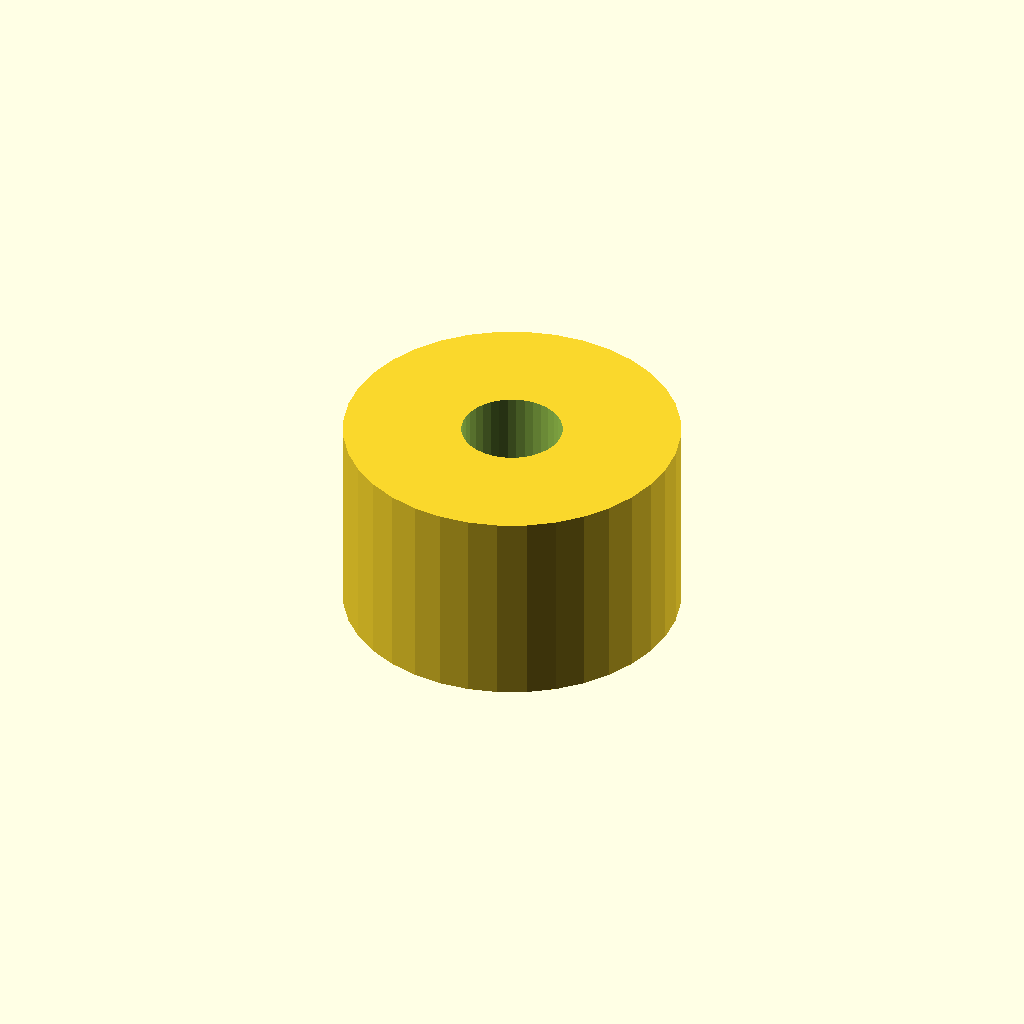
Cell 1 — every parameter at its default value.
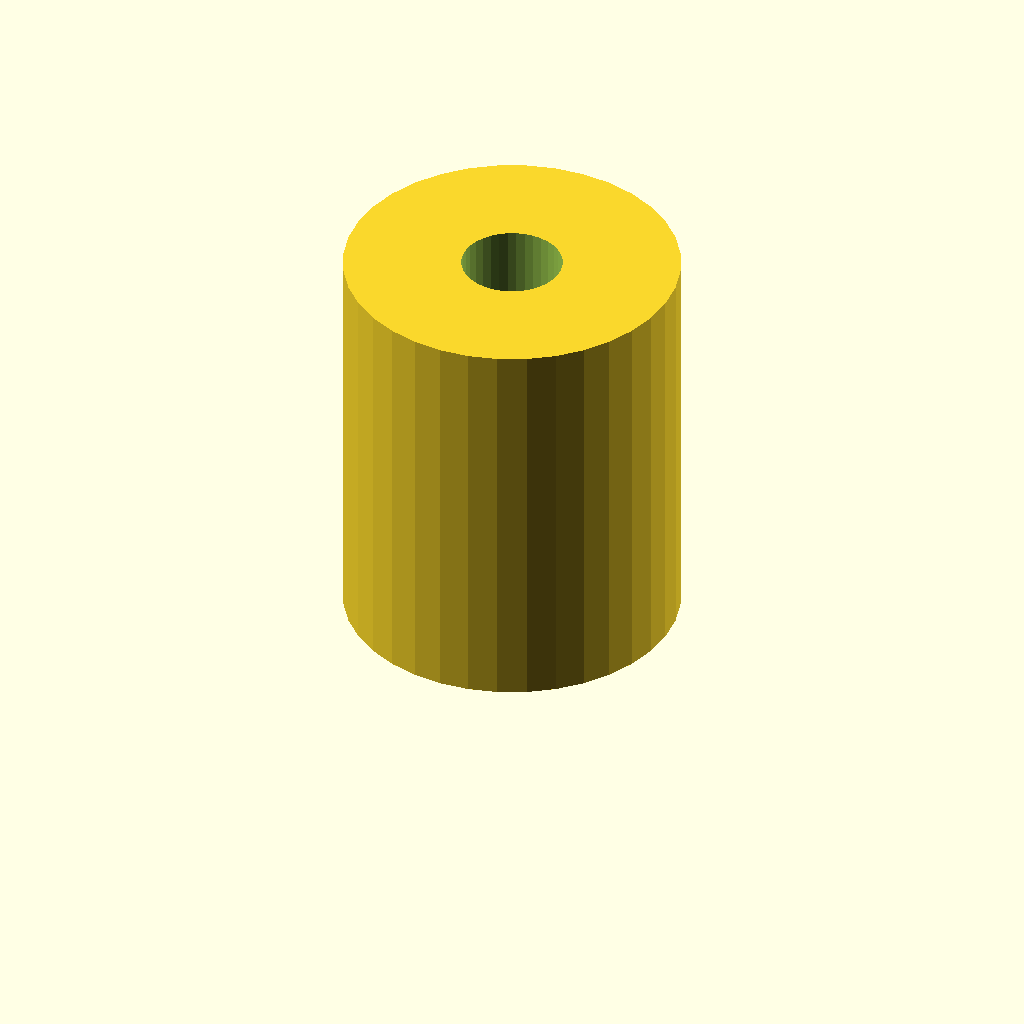
Cell 2: the same model with height = 24.
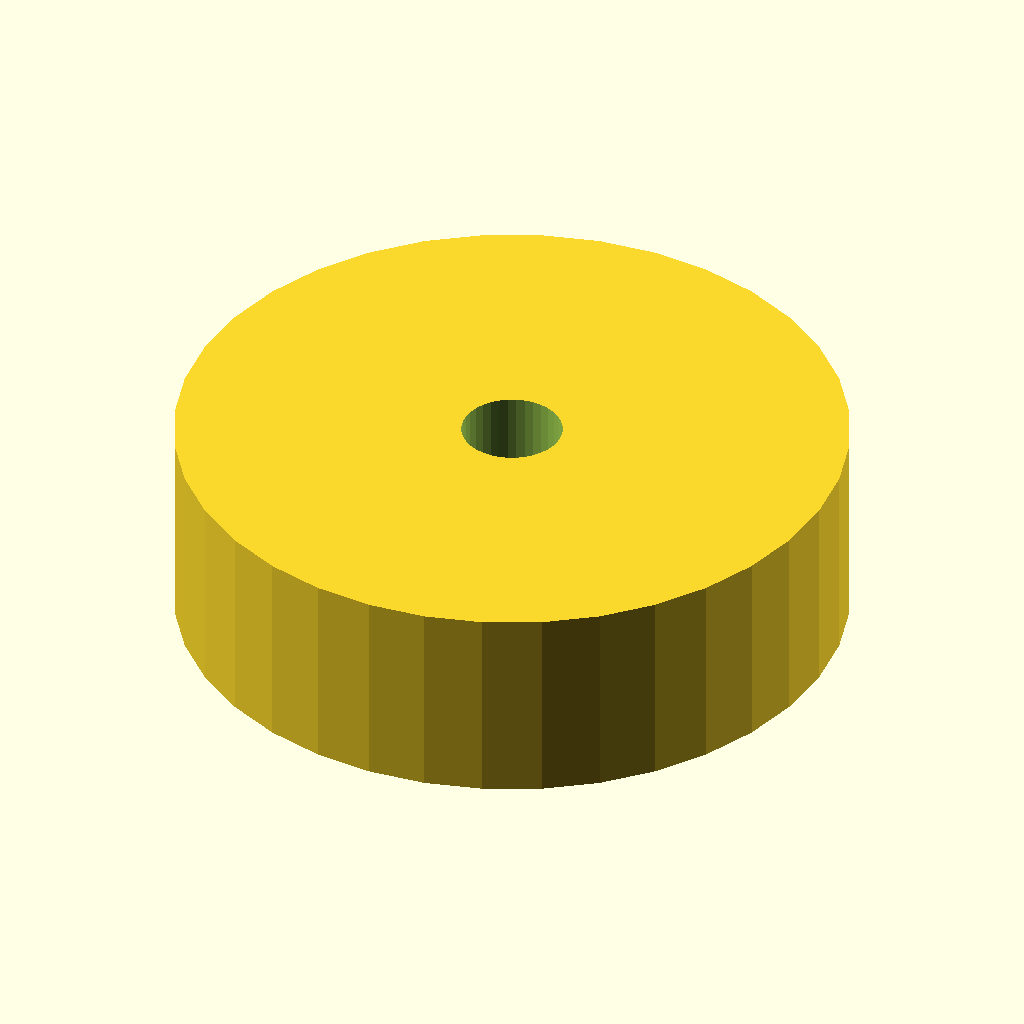
Cell 3: outer_diameter = 40 (everything else at default).
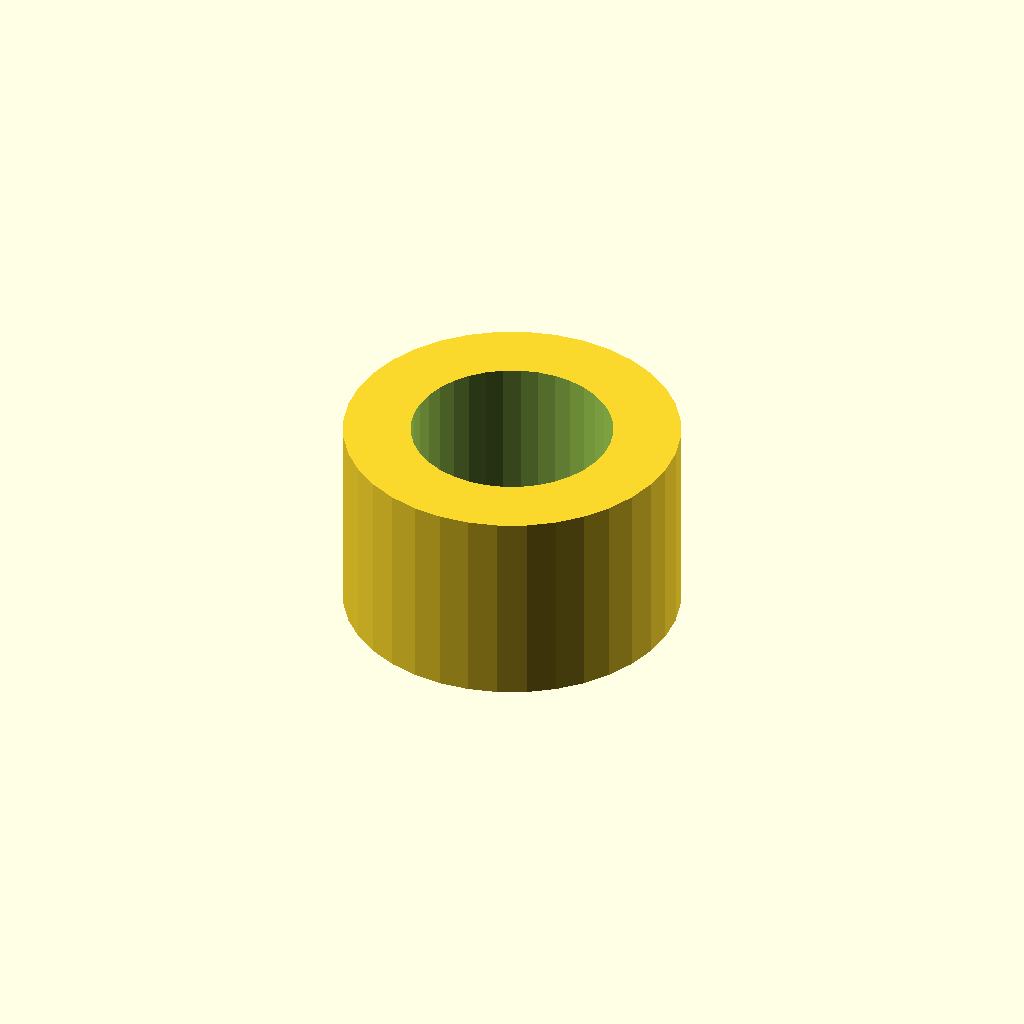
Cell 4: the same model with hole_diameter = 12.
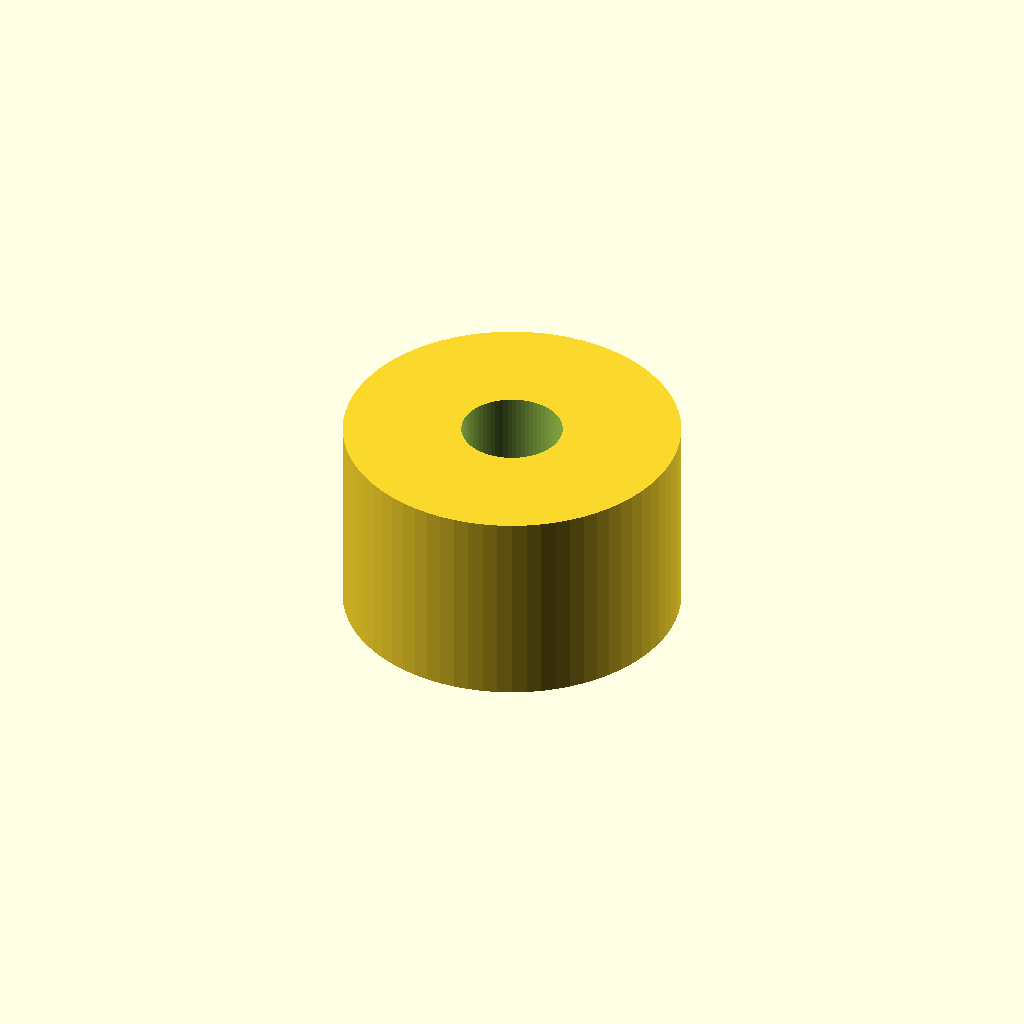
Cell 5 — resolution set to 72, the other parameters unchanged.
All cells are drawn from one camera (rotation 55°, 0°, 25°, orthographic, colour scheme Cornfield), so only the parameter changes between them.
The OpenSCAD source (uygulama/outputs/simulations/k_family_20261018_204501/k1b_training_prefix_42_spacer/generated.scad):
// Parameters
height = 12;
outer_diameter = 20;
hole_diameter = 6;
resolution = 36;

// Cylinder
difference() {
  cylinder(h = height, r = outer_diameter / 2, $fn = resolution);
  cylinder(h = height + 0.1, r = hole_diameter / 2, $fn = resolution);
}
Parameter table extracted from the source (name, type, default, range or options):
height: number, default 12
outer_diameter: number, default 20
hole_diameter: number, default 6
resolution: number, default 36
